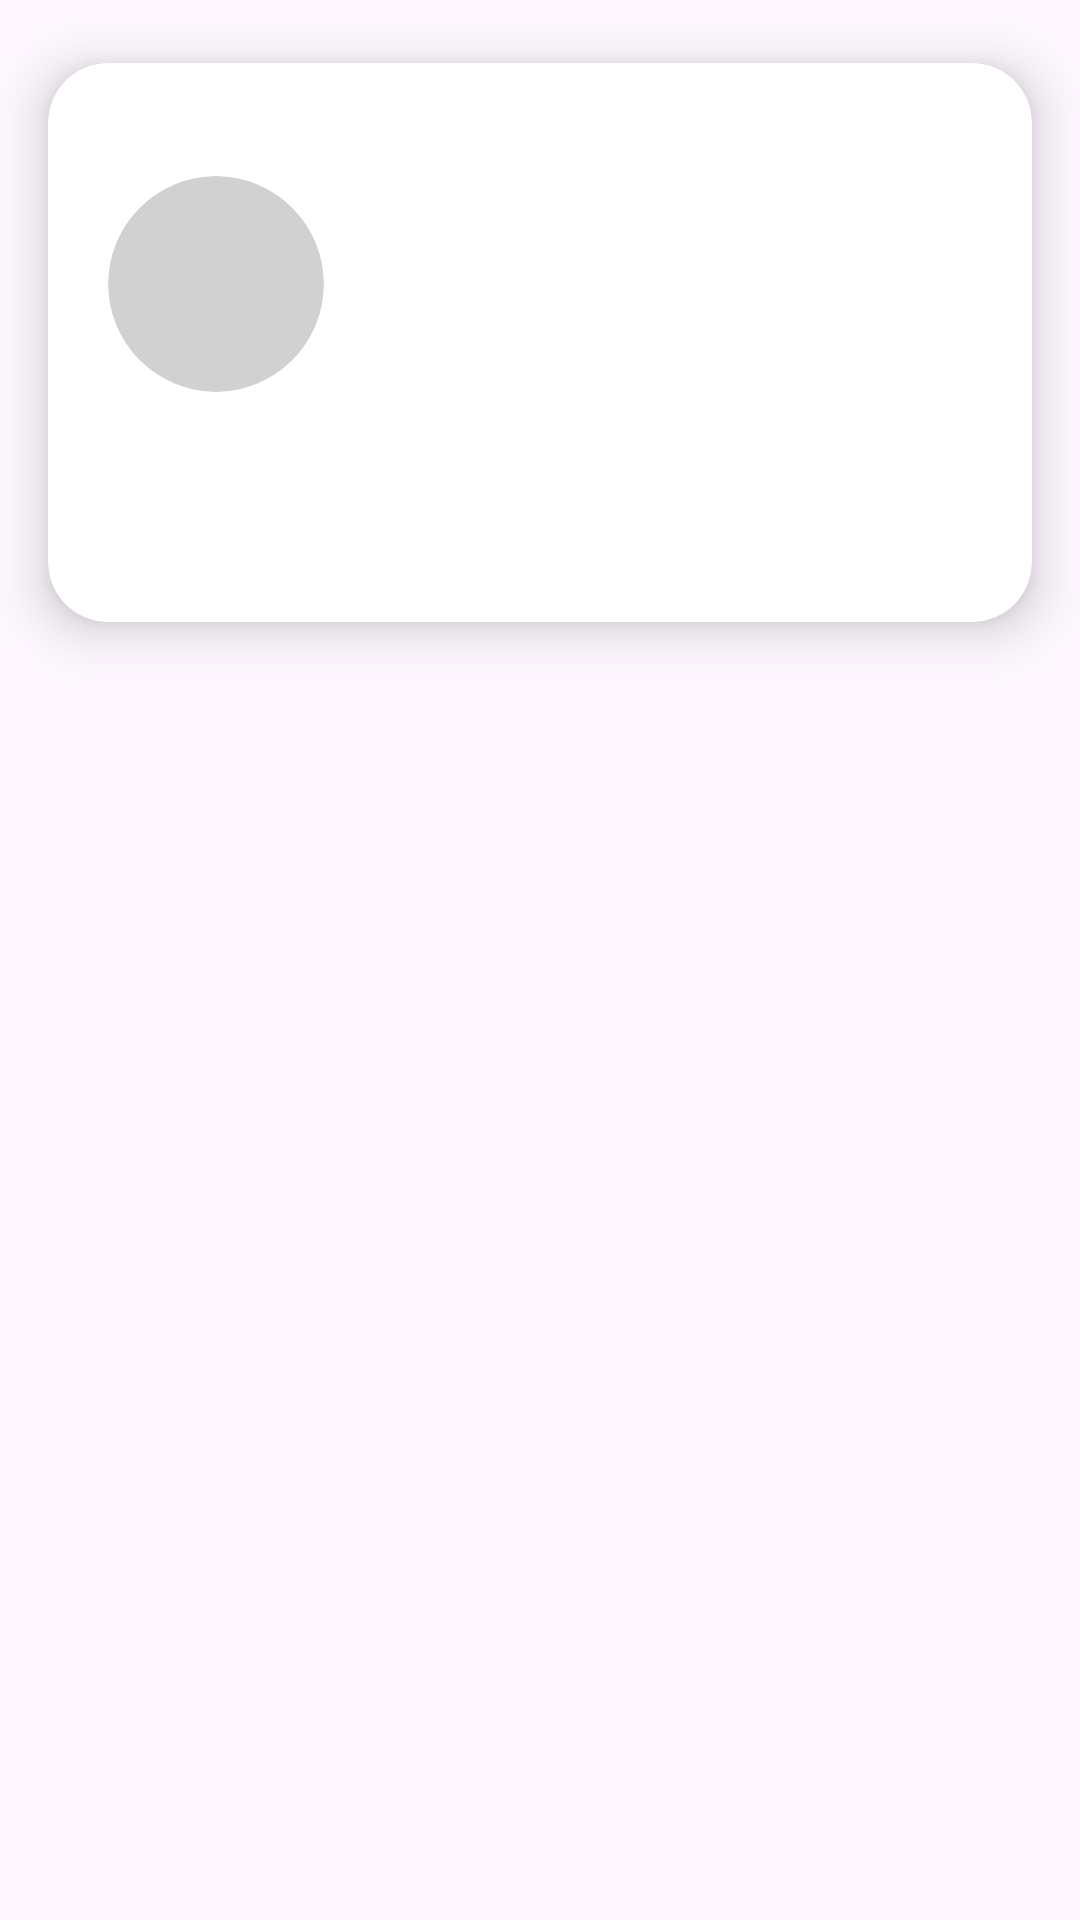

Layout XML and referenced resources for this Android screen:
<!-- AndroidManifest.xml: application theme Theme.FastWeather -->
<!-- res/layout/weather_day_item.xml -->
<?xml version="1.0" encoding="utf-8"?>
<androidx.constraintlayout.widget.ConstraintLayout xmlns:android="http://schemas.android.com/apk/res/android"
    xmlns:app="http://schemas.android.com/apk/res-auto"
    xmlns:tools="http://schemas.android.com/tools"
    android:layout_width="match_parent"
    android:layout_height="wrap_content">

    <androidx.cardview.widget.CardView
        android:layout_width="match_parent"
        android:layout_height="wrap_content"
        app:cardCornerRadius="@dimen/base_corner_radius"
        app:cardElevation="@dimen/base_card_elevation"
        app:cardUseCompatPadding="true"
        app:layout_constraintStart_toStartOf="parent"
        app:layout_constraintTop_toTopOf="parent">

        <LinearLayout
            android:layout_width="match_parent"
            android:layout_height="wrap_content"
            android:orientation="horizontal">

            <LinearLayout
                android:layout_width="wrap_content"
                android:layout_height="wrap_content"
                android:layout_margin="@dimen/medium_margin"
                android:layout_gravity="center"
                android:orientation="vertical">

                <androidx.cardview.widget.CardView
                    android:layout_width="wrap_content"
                    android:layout_height="wrap_content"
                    android:layout_gravity="center"
                    android:layout_weight="2"
                    android:backgroundTint="@color/grey"
                    app:cardCornerRadius="@dimen/day_icon_corner_radius"
                    app:cardElevation="0dp">

                    <ImageView
                        android:id="@+id/tvDayIcon"
                        android:layout_width="72dp"
                        android:layout_height="72dp"
                        android:padding="@dimen/extra_small_margin"
                        android:contentDescription="@string/current_temperature_symbol"
                        tools:src="@drawable/ic_sunny" />
                </androidx.cardview.widget.CardView>

                <TextView
                    android:id="@+id/tvDayDate"
                    android:layout_width="wrap_content"
                    android:layout_height="wrap_content"
                    android:layout_gravity="center"
                    android:layout_marginTop="@dimen/medium_margin"
                    android:layout_weight="1"
                    android:gravity="center"
                    tools:text="@string/test_date" />
            </LinearLayout>


            <LinearLayout
                android:layout_width="wrap_content"
                android:layout_height="wrap_content"
                android:layout_gravity="center"
                android:layout_marginTop="@dimen/small_margin"
                android:layout_marginBottom="@dimen/small_margin"
                android:orientation="vertical">

                <TextView
                    android:id="@+id/tvDayCondition"
                    android:layout_width="wrap_content"
                    android:layout_height="wrap_content"
                    android:layout_margin="@dimen/between_margin"
                    android:textAlignment="center"
                    android:textSize="@dimen/header_text_size"
                    tools:text="@string/just_sunny_weather" />

                <TextView
                    android:id="@+id/tvDayTemp"
                    android:layout_width="wrap_content"
                    android:layout_height="wrap_content"
                    android:layout_margin="@dimen/between_margin"
                    android:textAlignment="center"
                    android:textSize="18sp"
                    tools:text="@string/temperature_information" />


                <TextView
                    android:id="@+id/tvDayWind"
                    android:layout_width="wrap_content"
                    android:layout_height="wrap_content"
                    android:layout_margin="@dimen/between_margin"
                    android:textAlignment="center"
                    tools:text="@string/wind_info" />

                <TextView
                    android:id="@+id/tvDayClouds"
                    android:layout_width="wrap_content"
                    android:layout_height="wrap_content"
                    android:layout_margin="@dimen/between_margin"
                    android:textAlignment="center"
                    tools:text="@string/clouds_info" />

                <LinearLayout
                    android:layout_width="wrap_content"
                    android:layout_height="wrap_content"
                    android:layout_margin="@dimen/between_margin"
                    android:orientation="horizontal"
                    tools:ignore="UseCompoundDrawables">

                    <ImageView
                        android:id="@+id/tvDayRainy"
                        android:layout_width="wrap_content"
                        android:layout_height="wrap_content"
                        android:layout_gravity="center"
                        android:background="@drawable/ic_baseline_water_drop"
                        android:contentDescription="@string/rain_temperature_symbol"
                        tools:background="@drawable/ic_baseline_water_drop" />

                    <TextView
                        android:id="@+id/tvDayRain"
                        android:layout_width="wrap_content"
                        android:layout_height="wrap_content"
                        android:layout_gravity="center"
                        android:layout_marginStart="@dimen/small_margin"
                        android:textAlignment="center"
                        android:textSize="@dimen/standard_text_size"
                        tools:text="@string/test_percentage" />
                </LinearLayout>
            </LinearLayout>
        </LinearLayout>
    </androidx.cardview.widget.CardView>
</androidx.constraintlayout.widget.ConstraintLayout>
<!-- resources referenced by this layout -->
<resources>
  <color name="grey">#D1D1D1</color>
  <dimen name="base_card_elevation">10dp</dimen>
  <dimen name="base_corner_radius">20dp</dimen>
  <dimen name="between_margin">5dp</dimen>
  <dimen name="day_icon_corner_radius">36dp</dimen>
  <dimen name="extra_small_margin">5dp</dimen>
  <dimen name="header_text_size">25sp</dimen>
  <dimen name="medium_margin">20dp</dimen>
  <dimen name="small_margin">10dp</dimen>
  <dimen name="standard_text_size">15sp</dimen>
  <string name="clouds_info">Clouds info</string>
  <string name="current_temperature_symbol">Current temperature symbol</string>
  <string name="just_sunny_weather">Just sunny weather</string>
  <string name="rain_temperature_symbol">Rainy temperature symbol</string>
  <string name="temperature_information">Temperature information</string>
  <string name="test_date">20–11–2021</string>
  <string name="test_percentage">42%</string>
  <string name="wind_info">Wind info</string>
  <style name="Theme.FastWeather" parent="Theme.Material3.DayNight.NoActionBar">
          
          <item name="colorPrimary">@color/purple_500</item>
          <item name="colorPrimaryVariant">@color/purple_700</item>
          <item name="colorOnPrimary">@color/white</item>
          
          <item name="colorSecondary">@color/teal_200</item>
          <item name="colorSecondaryVariant">@color/teal_700</item>
          <item name="colorOnSecondary">@color/black</item>
          
          <item name="android:statusBarColor" tools:targetApi="l">?attr/colorPrimaryVariant</item>
          
          <item name="android:windowTranslucentStatus">true</item>
          <item name="android:windowTranslucentNavigation">true</item>
  
          <item name="navBarIconColor">@color/dark_nav_icon_selected</item>
          <item name="navBarIconColorNotChecked">@color/dark_nav_icon_not_selected</item>
          <item name="backgroundViolet">@color/minor_color</item>
          <item name="navBarIconIndicator">@color/nav_indicator_light</item>
          <item name="textSettings">@color/text_settings_light</item>
  
  
          
          <item name="android:windowLightStatusBar">true</item>
      </style>
  <color name="purple_500">#FF6200EE</color>
  <color name="purple_700">#FF3700B3</color>
  <color name="white">#FFFFFFFF</color>
  <color name="teal_200">#FF03DAC5</color>
  <color name="teal_700">#FF018786</color>
  <color name="black">#FF000000</color>
  <color name="dark_nav_icon_selected">#000000</color>
  <color name="dark_nav_icon_not_selected">#BF000000</color>
  <color name="minor_color">#E7F8FF</color>
  <color name="nav_indicator_light">#C3E7FF</color>
  <color name="text_settings_light">#004A77</color>
</resources>
